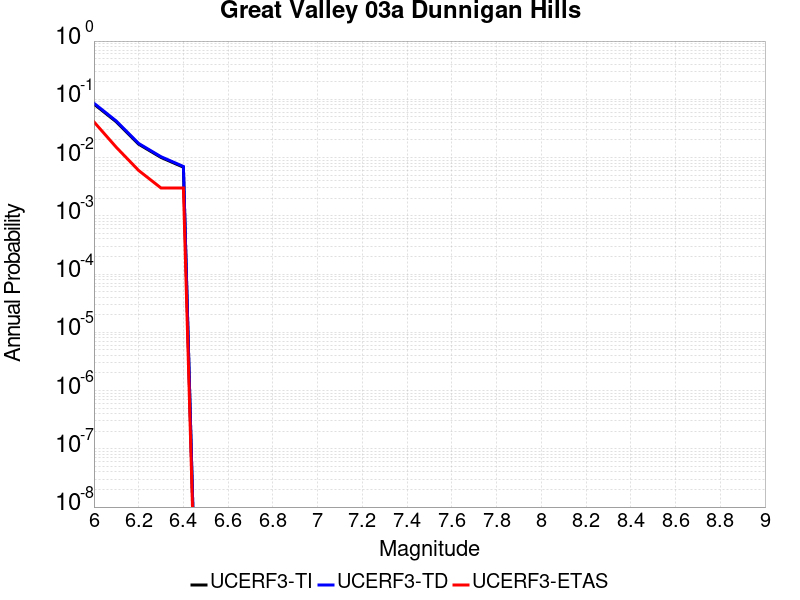

The file beside this chart, header and first rows:
Magnitude, UCERF3-TI Prob, UCERF3-TD Prob, UCERF3-ETAS Prob
6.0, 0.08293, 0.08562, 0.041
6.1, 0.04109, 0.04232, 0.015
6.2, 0.01697, 0.01745, 0.006
6.3, 0.01004, 0.01033, 0.003
6.4, 0.006834, 0.007037, 0.003
